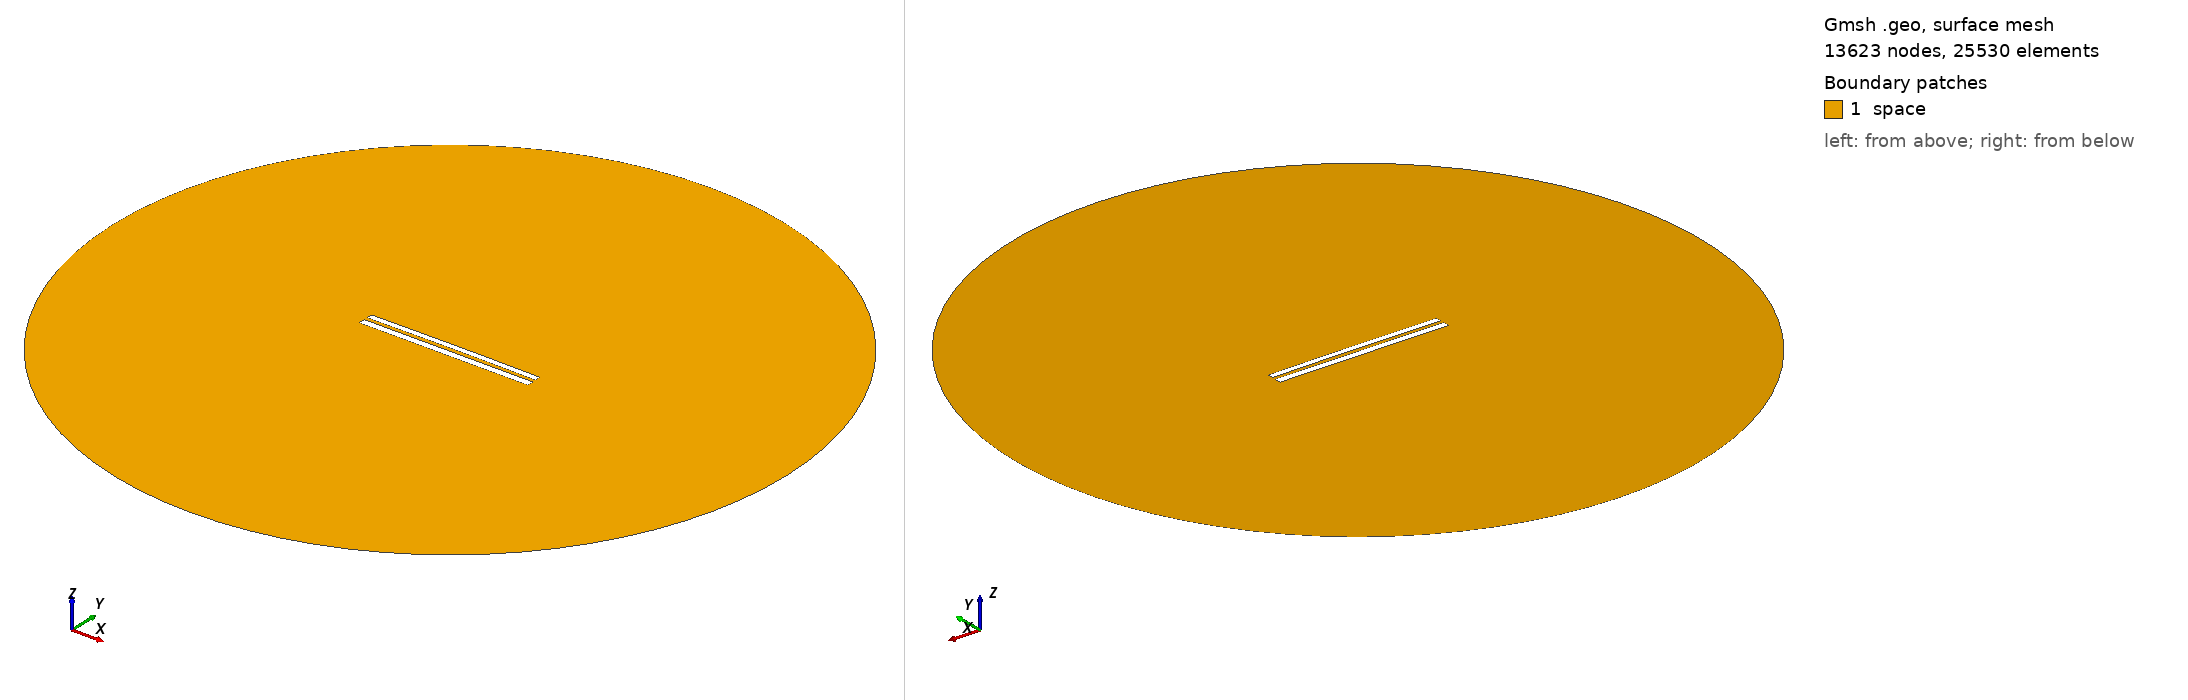

Gmsh geometry script, surface-meshed: 13623 nodes, 25530 surface elements. Boundary patches (legend numbers): 1 space. Left view from above one corner, right view from below the opposite corner. Legend entries are the model's physical surfaces. The drawing asked Gmsh for element sizes between 1% and 20% of the model's largest extent; the script's own settings can give other sizes.

=== 7988.geo (drawn) ===
//---------------------------------------
// Geometry kernel
//---------------------------------------

SetFactory("OpenCASCADE");



//---------------------------------------
// Parameters of the geometry
//---------------------------------------

// Overetch of the upper plate
overetch = 0.25;

// Distance between the plates
distance = 2.0;

// Discretization over the x axis (for the deformation)
nx = 50; 

// Length of the plate
L = 100 - overetch; 

// Number of modes
n = 4; 

// 1st mode coefficient
coeff(1) = 0.07499999999999998;
beta(1) = 0.596864 * 3.1415926535 / L;

// 2nd mode coefficient
coeff(2) = 0.15;
beta(2) = 1.49418 * 3.1415926535 / L;

// 3rd mode coefficient
coeff(3) = 0.0;
beta(3) = 2.50025 * 3.1415926535 / L;

// 4th mode coefficient
coeff(4) = 0.0;
beta(4) = 3.49999 * 3.1415926535 / L;



//---------------------------------------
// Upper plate (deformed rectangle)
//---------------------------------------

// Coordiantes of the upper plate
xmin = -50;
xmax = 50 - overetch;

// Height of the upper plate
yheight = 4 - 2 * overetch;

// Indexes of the points
UpperID[] = {};
LowerID[] = {};
LeftID[] = {};
RightID[] = {};

// Point index
p = 1;

// Horizontal edges
For i In {1:nx}
    x = xmin + (i-1)*(xmax - xmin)/(nx-1);

    y_bottom = distance / 2 + overetch;
    For j In {1:n}
        C = (Cosh(beta(j)*L) + Cos(beta(j)*L)) / (Sinh(beta(j)*L) + Sin(beta(j)*L));
        y_bottom  = y_bottom + coeff(j) * (Cosh(beta(j)*(x+50)) - Cos(beta(j)*(x+50)) - C * (Sinh(beta(j)*(x+50)) - Sin(beta(j)*(x+50))));
    EndFor

    y_top = y_bottom + yheight;

    Point(p) = {x, y_top, 0, 1.0};
    UpperID[i] = p;
    p = p + 1;

    Point(p) = {x, y_bottom, 0, 1.0};
    LowerID[i] = p;
    p = p + 1;
EndFor

// Create point lists
UpperPts[] = {}; LowerPts[] = {};
For i In {1:nx}
  UpperPts[] += {UpperID[i]};
  LowerPts[] += {LowerID[i]};
EndFor

// Build splines
Spline(1) = {UpperPts[]};
Spline(2) = {LowerPts[]};
Line(3) = {LowerPts[nx-1], UpperPts[nx-1]};
Line(4) = {LowerPts[0], UpperPts[0]};

// Build the plane surface
Curve Loop(1) = {2, 3, -1, -4};
Plane Surface(1) = {1};



//---------------------------------------
// Lower plate (rectangle)
//---------------------------------------

// Vertices
Point(1001) = {-50, -1, 0, 1.0};
Point(1002) = { 50, -1, 0, 1.0};
Point(1003) = { 50,  -5, 0, 1.0};
Point(1004) = {-50,  -5, 0, 1.0};

// Edges
Line(5) = {1001, 1002};
Line(6) = {1002, 1003};
Line(7) = {1003, 1004};
Line(8) = {1004, 1001};

// Plane surface
Line Loop(2) = {5, 6, 7, 8};
Plane Surface(2) = {2}; 



//---------------------------------------
// Outer (fictious) boundary
//---------------------------------------

// Points
Point(1005) = {0, 0, 0};       // Center
Point(1006) = {200, 0, 0};     // Start point
Point(1007) = {0, 200, 0};     // 90 degrees
Point(1008) = {-200, 0, 0};    // 180 degrees
Point(1009) = {0, -200, 0};    // 270 degrees

// Circle arcs (each needs start, center, end)
Circle(9) = {1006, 1005, 1007};
Circle(10) = {1007, 1005, 1008};
Circle(11) = {1008, 1005, 1009};
Circle(12) = {1009, 1005, 1006};

// Plane surface for the entire domain
Curve Loop(3) = {9, 10, 11, 12};
Surface(3) = {3};

// Subtract the plates from the whole domain to obtain the actual domain where we want to solve the equations
BooleanDifference{ Surface{3}; Delete; }{ Surface{1}; Surface{2}; Delete; }




//---------------------------------------
// Transfinite Lines/Curves
//---------------------------------------

// Set the number of points on the boundaries
r = 7;

// Plates
Transfinite Curve {1, 2} = 50*r Using Progression 1;
Transfinite Curve {3, 4} = 2*r Using Progression 1;
Transfinite Line {5, 7} = 50*r Using Progression 1;
Transfinite Line {6, 8} = 2*r Using Progression 1;

// Outer boundary
Transfinite Line {9, 10, 11, 12} = 20 Using Progression 1;



//---------------------------------------
// Physical groups
//---------------------------------------                

// Physical curves (boundaries)
Physical Line("force_segment", 10) = {2};
Physical Line("upper_plate", 11) = {1, 3, 4};
Physical Line("lower_plate", 12) = {5, 6, 7, 8};
Physical Line("boundary", 20) = {9, 10, 11, 12};

// Physical Surfaces
Physical Surface("space", 30) = {3};



//---------------------------------------
// 6. Generate the Mesh
//---------------------------------------

// 2D mesh generation
Mesh 2;
